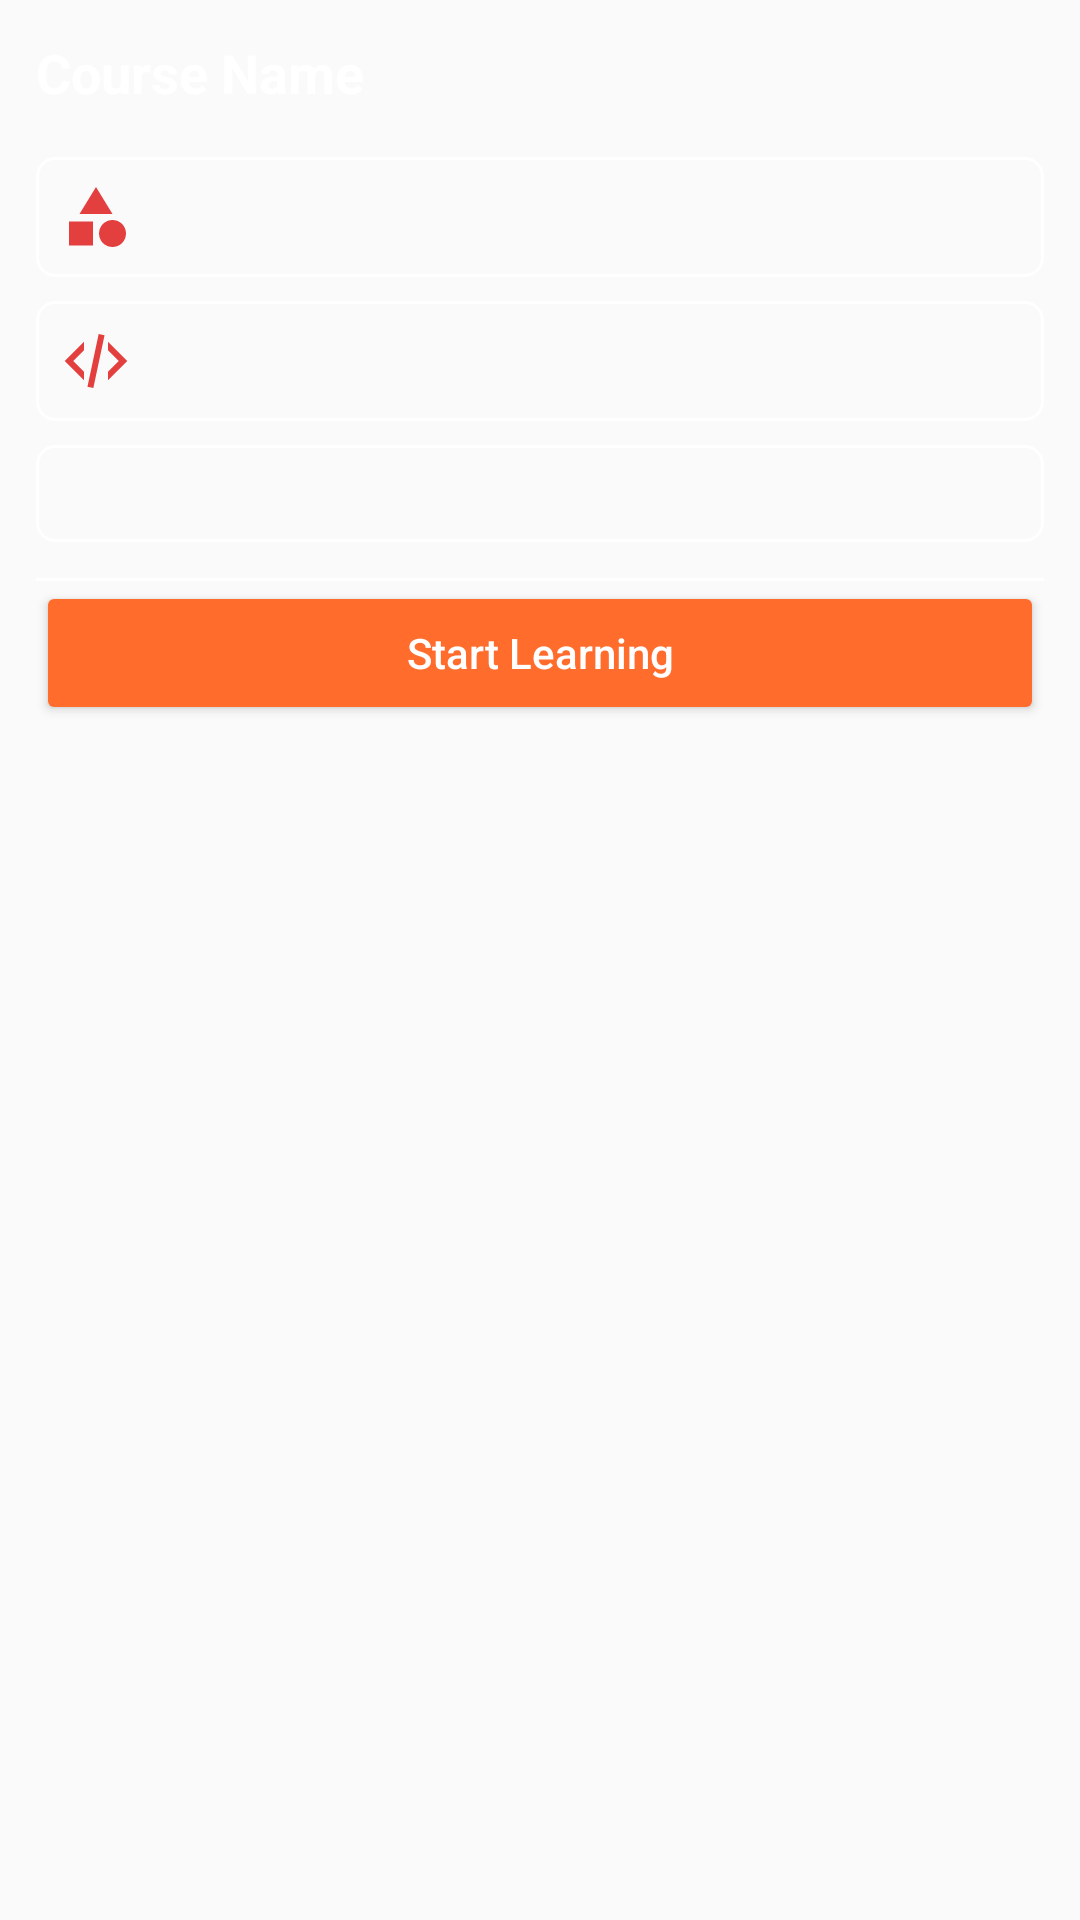

This screen was rendered from an Android layout file. Write that file and the resources it references.
<!-- AndroidManifest.xml: application theme AppTheme -->
<!-- res/layout/fragment_course_general.xml -->
<ScrollView xmlns:android="http://schemas.android.com/apk/res/android"
    xmlns:tools="http://schemas.android.com/tools"
    android:layout_width="match_parent"
    android:layout_height="match_parent"
    xmlns:app="http://schemas.android.com/apk/res-auto"
    android:orientation="vertical"
    android:padding="12dp">

    <LinearLayout
        android:orientation="vertical"
        android:layout_width="match_parent"
        android:layout_height="wrap_content">

        <TextView
            android:id="@+id/course_name"
            android:textColor="@android:color/white"
            android:text="Course Name"
            android:textStyle="bold"
            android:textSize="18sp"
            android:layout_marginBottom="16dp"
            android:layout_width="match_parent"
            android:layout_height="wrap_content" />

        <TextView
            android:id="@+id/course_category"
            android:drawableLeft="@drawable/ic_category_support"
            tools:text="Android Development"
            android:gravity="center|start"
            android:drawablePadding="10dp"
            android:textSize="12sp"
            android:padding="8dp"
            android:textColor="@color/white"
            android:layout_marginBottom="8dp"
            android:background="@drawable/white_stroke_1dp"
            android:layout_width="match_parent"
            android:layout_height="wrap_content" />

        <TextView
            android:id="@+id/course_language"
            android:drawableLeft="@drawable/ic_code_support"
            tools:text="Android Development"
            android:gravity="center|start"
            android:drawablePadding="10dp"
            android:textSize="12sp"
            android:padding="8dp"
            android:textColor="@color/white"
            android:layout_marginBottom="8dp"
            android:background="@drawable/white_stroke_1dp"
            android:layout_width="match_parent"
            android:layout_height="wrap_content" />

        <TextView
            android:id="@+id/course_description"
            android:drawableLeft="@drawable/ic_description_support"
            tools:text="sessions with our expert faculty. We will support you constantly by providing relevant tips, tricks or conducting webinars for common problems."
            android:gravity="center|start"
            android:drawablePadding="10dp"
            android:textSize="12sp"
            android:padding="8dp"
            android:textColor="@color/white"
            android:background="@drawable/white_stroke_1dp"
            android:layout_width="match_parent"
            android:layout_height="wrap_content" />

        <View
            android:background="#fff"
            android:layout_marginTop="12dp"
            android:layout_width="match_parent"
            android:layout_height="1dp" />

        <android.support.v7.widget.AppCompatButton
            android:id="@+id/learnNow"
            android:backgroundTint="#FF6C2C"
            app:backgroundTint="#FF6C2C"
            android:text="Start Learning"
            android:textColor="@android:color/white"
            android:textAllCaps="false"
            android:layout_width="match_parent"
            android:layout_height="wrap_content" />

    </LinearLayout>

</ScrollView>
<!-- resources referenced by this layout -->
<resources>
  <color name="white">#FFFFFF</color>
  <!-- drawable ic_category_support (drawable) -->
  <layer-list xmlns:android="http://schemas.android.com/apk/res/android">
      <item android:drawable="@drawable/ic_category"/>
  </layer-list>
  <!-- drawable ic_code_support (drawable) -->
  <layer-list xmlns:android="http://schemas.android.com/apk/res/android">
      <item android:drawable="@drawable/ic_code"/>
  </layer-list>
  <!-- drawable ic_description_support (drawable) -->
  <layer-list xmlns:android="http://schemas.android.com/apk/res/android">
      <item android:drawable="@drawable/ic_description"/>
  </layer-list>
  <!-- drawable white_stroke_1dp (drawable) -->
  <?xml version="1.0" encoding="utf-8"?>
  <shape xmlns:android="http://schemas.android.com/apk/res/android">
  
      <solid
          android:color="@android:color/transparent" />
  
      <corners
          android:radius="6dp" />
  
      <stroke
          android:color="@color/white"
          android:width="1dp" />
  
  </shape>
  <style name="AppTheme" parent="Theme.AppCompat.Light.NoActionBar">
          <item name="colorPrimary">@color/colorPrimary</item>
          <item name="colorPrimaryDark">@color/colorPrimaryDark</item>
          <item name="colorAccent">@color/colorAccent</item>
          <item name="android:colorAccent" tools:targetApi="lollipop">@color/colorAccent</item>
          <item name="android:actionMenuTextColor">@color/colorPrimary</item>
          <item name="android:textViewStyle">@style/myFont</item>
  
      </style>
  <!-- drawable ic_category (drawable) -->
  <vector xmlns:android="http://schemas.android.com/apk/res/android"
      android:height="24dp"
      android:width="24dp"
      android:viewportWidth="24"
      android:viewportHeight="24">
      <path android:fillColor="@color/colorPrimary" android:pathData="M11,13.5V21.5H3V13.5H11M12,2L17.5,11H6.5L12,2M17.5,13C20,13 22,15 22,17.5C22,20 20,22 17.5,22C15,22 13,20 13,17.5C13,15 15,13 17.5,13Z" />
  </vector>
  <!-- drawable ic_code (drawable) -->
  <vector xmlns:android="http://schemas.android.com/apk/res/android"
      android:height="24dp"
      android:width="24dp"
      android:viewportWidth="24"
      android:viewportHeight="24">
      <path android:fillColor="@color/colorPrimary" android:pathData="M12.89,3L14.85,3.4L11.11,21L9.15,20.6L12.89,3M19.59,12L16,8.41V5.58L22.42,12L16,18.41V15.58L19.59,12M1.58,12L8,5.58V8.41L4.41,12L8,15.58V18.41L1.58,12Z" />
  </vector>
  <color name="colorPrimary">#E43F3F</color>
  <color name="colorPrimaryDark">#E12929</color>
  <color name="colorAccent">#E43F3F</color>
  <style name="myFont" parent="android:Widget.TextView">
          <item name="android:fontFamily">@font/main_font</item>
      </style>
</resources>
